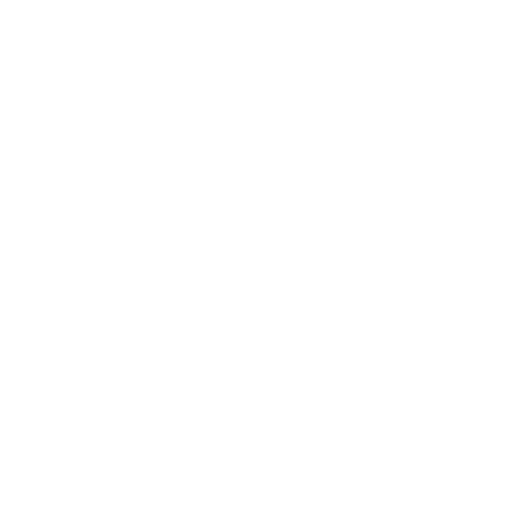
t = 0.00 s
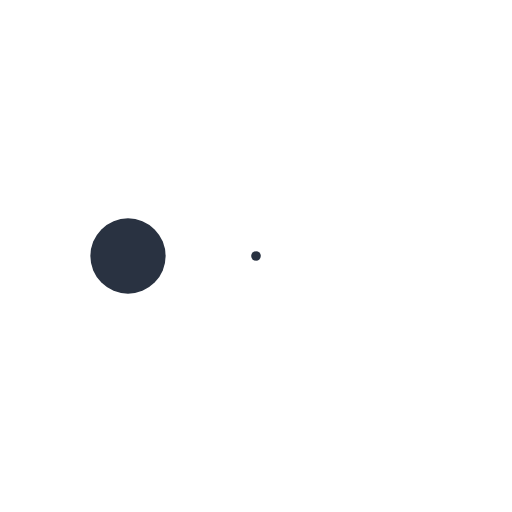
t = 0.38 s
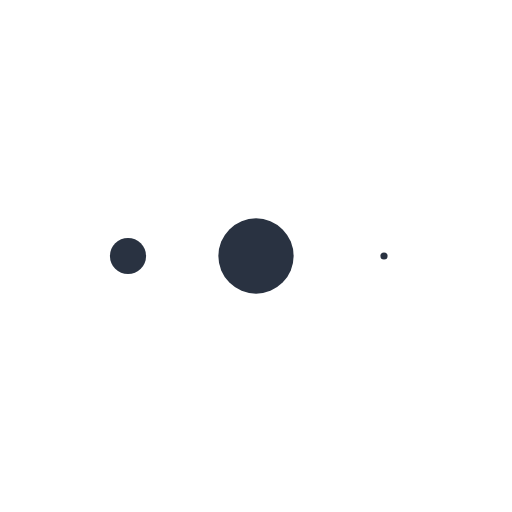
t = 0.71 s
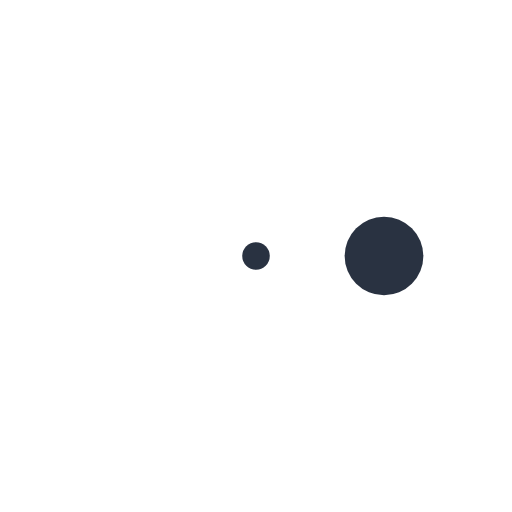
t = 1.08 s
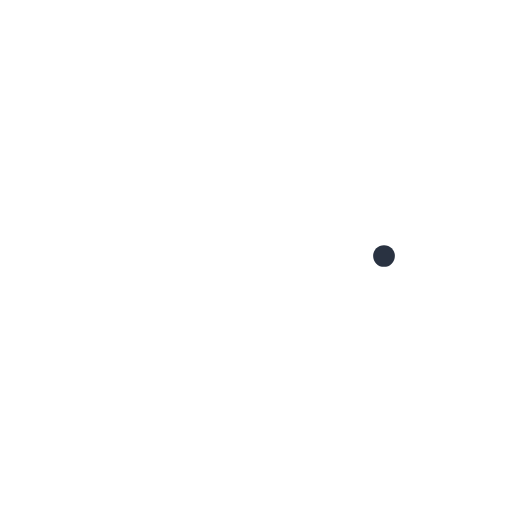
t = 1.46 s
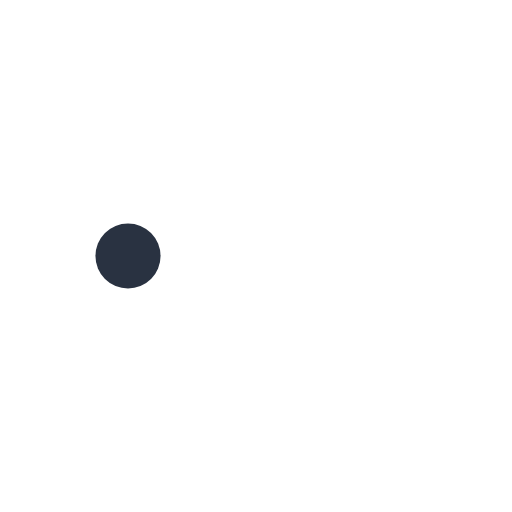
t = 1.80 s

The animated SVG that drew these frames (rendered in a browser with its animation timeline set to each time). Animation: 3 SMIL elements (animate=3); one cycle of 2.17 s, repeats indefinitely.

<svg xmlns="http://www.w3.org/2000/svg" width="1em" height="1em" viewBox="0 0 24 24"><circle cx="18" cy="12" r="0" fill="#293241"><animate attributeName="r" begin=".67" calcMode="spline" dur="1.5s" keySplines="0.2 0.2 0.4 0.8;0.2 0.2 0.4 0.8;0.2 0.2 0.4 0.8" repeatCount="indefinite" values="0;2;0;0"/></circle><circle cx="12" cy="12" r="0" fill="#293241"><animate attributeName="r" begin=".33" calcMode="spline" dur="1.5s" keySplines="0.2 0.2 0.4 0.8;0.2 0.2 0.4 0.8;0.2 0.2 0.4 0.8" repeatCount="indefinite" values="0;2;0;0"/></circle><circle cx="6" cy="12" r="0" fill="#293241"><animate attributeName="r" begin="0" calcMode="spline" dur="1.5s" keySplines="0.2 0.2 0.4 0.8;0.2 0.2 0.4 0.8;0.2 0.2 0.4 0.8" repeatCount="indefinite" values="0;2;0;0"/></circle></svg>
